The GitHub repository alterapars/wildfire_hackathon contains a labelled image folder "grid_smoke_version" with 2 categories: grid no smoke, grid smoke. Examples follow, each with its label.

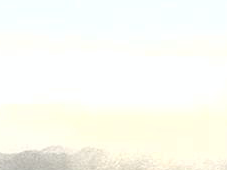
Label: grid smoke

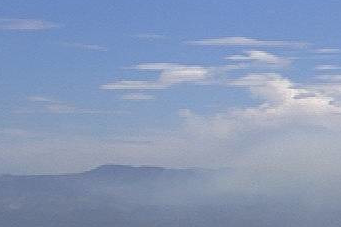
Label: grid smoke

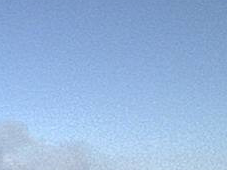
Label: grid smoke

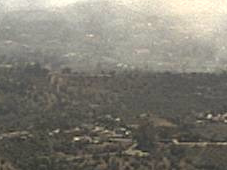
Label: grid smoke

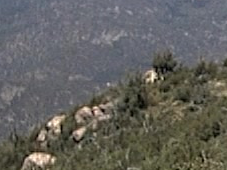
Label: grid no smoke

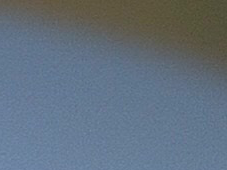
Label: grid no smoke
